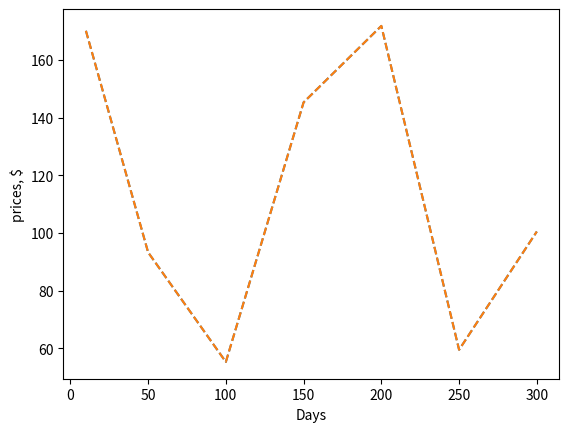

Write the Python code that produced this figure. (Note: this script raises an exception after producing the figure.)
# Create and print list names
names = ['Apple Inc', 'Coca Cola','Walmart']
print(names)

# Create and print list names
prices = [159.54, 37.13, 71.17]
print(prices)

# Print the first item in names
print(names[0])

# Print the second item in names
print(names[1])

# Print the last element in prices
print(names[-1])

# prices
prices = [159.54, 37.13, 71.17]

# Use exteneded slicing on the list price
prices_subset = prices[:2]
print(prices_subset)

# Create and print the nexted list stocks
stocks = [names, prices]
print (stocks)

# Use list indexing to obtain the list of prices
print (stocks[1])

# Use the indexing to obtain company name Coca Cola
print(stocks[0][1])

# Use indexing to obtain 71.17
print(stocks[1][2])

# Print the sorted list prices
prices = [159.54, 37.13, 71.17]
prices.sort()
print(prices)

# Find the maximum price in the list price
prices = [159.54, 37.13, 71.17]
prices_max = max(prices)
print(prices_max)

# Apend a name to the list names
names.append('Amazon.com')
print(names)

# Extend list names
more_elements = ['DowDuPont', 'Alphabet Inc']
names.extend(more_elements)
print(names)


# Import numpy as np
import numpy as np

# list
prices = [170.12, 93.29, 55.28, 145.30, 171.81, 59.50, 100.50]
earnings = [ 9.2, 5.31, 2.41, 5.91, 15.42, 2.51, 6.79]

# NumPy arrays
prices_array = np.array(prices)
earnings_array = np.array(earnings)

# Print the array
print(prices_array)
print(earnings_array)

# Import numpy as np
import numpy as np

# Create PE ratio array
pe_array = np.array(prices_array/earnings_array)

# Print pe_array
print(pe_array)

# subset first three elements
prices_subset_1 = prices_array[:3]
print(prices_subset_1)

#subset last three elements
prices_subset_2 = prices_array[-3:]
print(prices_subset_2)

#subset every third element
prices_subset_3 = prices_array[0:7:3]
print(prices_subset_3)

# Import numpy as np
import numpy as np

# Create a 2D array of prices and earnings
stock_array = np.array([prices, earnings])
print(stock_array)

# Print the shape of stock_array
print(stock_array.shape)

# Print the size of stock_array
print(stock_array.size)

# Transpose stock_array
stock_array_transposed = np.transpose(stock_array)
print(stock_array_transposed)

# Print the shape of stock_array
print(stock_array_transposed.shape)

# Print the size of stock_array
print(stock_array_transposed.size)

# Subset prices from stock_array_transposed
prices = stock_array_transposed[:,0]
print(prices)

# Subset earnings from stock_array_transposed
earnings = stock_array_transposed[:,1]
print(earnings)

# Subset price and earnings for first company
company_1 = stock_array_transposed[0,:]
print(company_1)

# Calculate the mean
prices_mean = np.mean(prices)
print(prices_mean)

# Calculate the standard deviation
prices_std = np.std(prices)
print(prices_std)

# Import numpy as np
import numpy as np

# Create and print company IDs
company_ids = np.arange(1,8,1)
print(company_ids)

# Use array slicing to select specfic company IDs
company_ids_odds = np.arange(1,8,2)
print(company_ids_odds)

# list
prices = [170.12, 93.29, 55.28, 145.30, 171.81, 59.50, 100.50]
days = [ 10, 50, 100, 150, 200, 250, 300]

# Import matplotlib.pyplot with the alisa pit
import matplotlib.pyplot as plt

# Plot the price of stock over time
plt.plot(days, prices, linestyle="--")

# Display the plot
plt.show()

# Plot prices as a function of time
plt.plot(days, prices, linestyle="--")

# Add x and y labels
plt.xlabel('Days')
plt.ylabel('prices, $')

# Add plot title
title('company Stock Prices Over Time')

# Show plot
plt.show()

# Plot two lines of varing colors
plt.plot(days, prices1, color='red')
plt.plot(days, prices2, color='green')

# Add labels
plt.xlabel('Days')
plt.ylabel('prices, $')
plt.title('company Stock Prices Over Time')
plt.show()

# Plot histogram of stocks_A
plt.hist(stock_A, bin=100, alpha=0.4)

# Plot histogram of stocks_B
plt.hist(stock_B, bin=100, alpha=0.4)

# Display plot
plt.show()


crash_text = "Friday the 13th, Oct, 1989"

# Create a format string mapping the text
crash_format_str = "%Y the %dth, %b, %m"
min_crash = datetime.datetime.strptime(crash_text, crash_format_str)
print(min_crash)

recession_text = "07/03/90"

# Create format string
recession_format_str = "%Y/%m/%d"


# Create datetime from text using format string
nineties_rec = datetime.datetime.strptime(____, ____)
print(nineties_rec)

ttttt
rrrrr